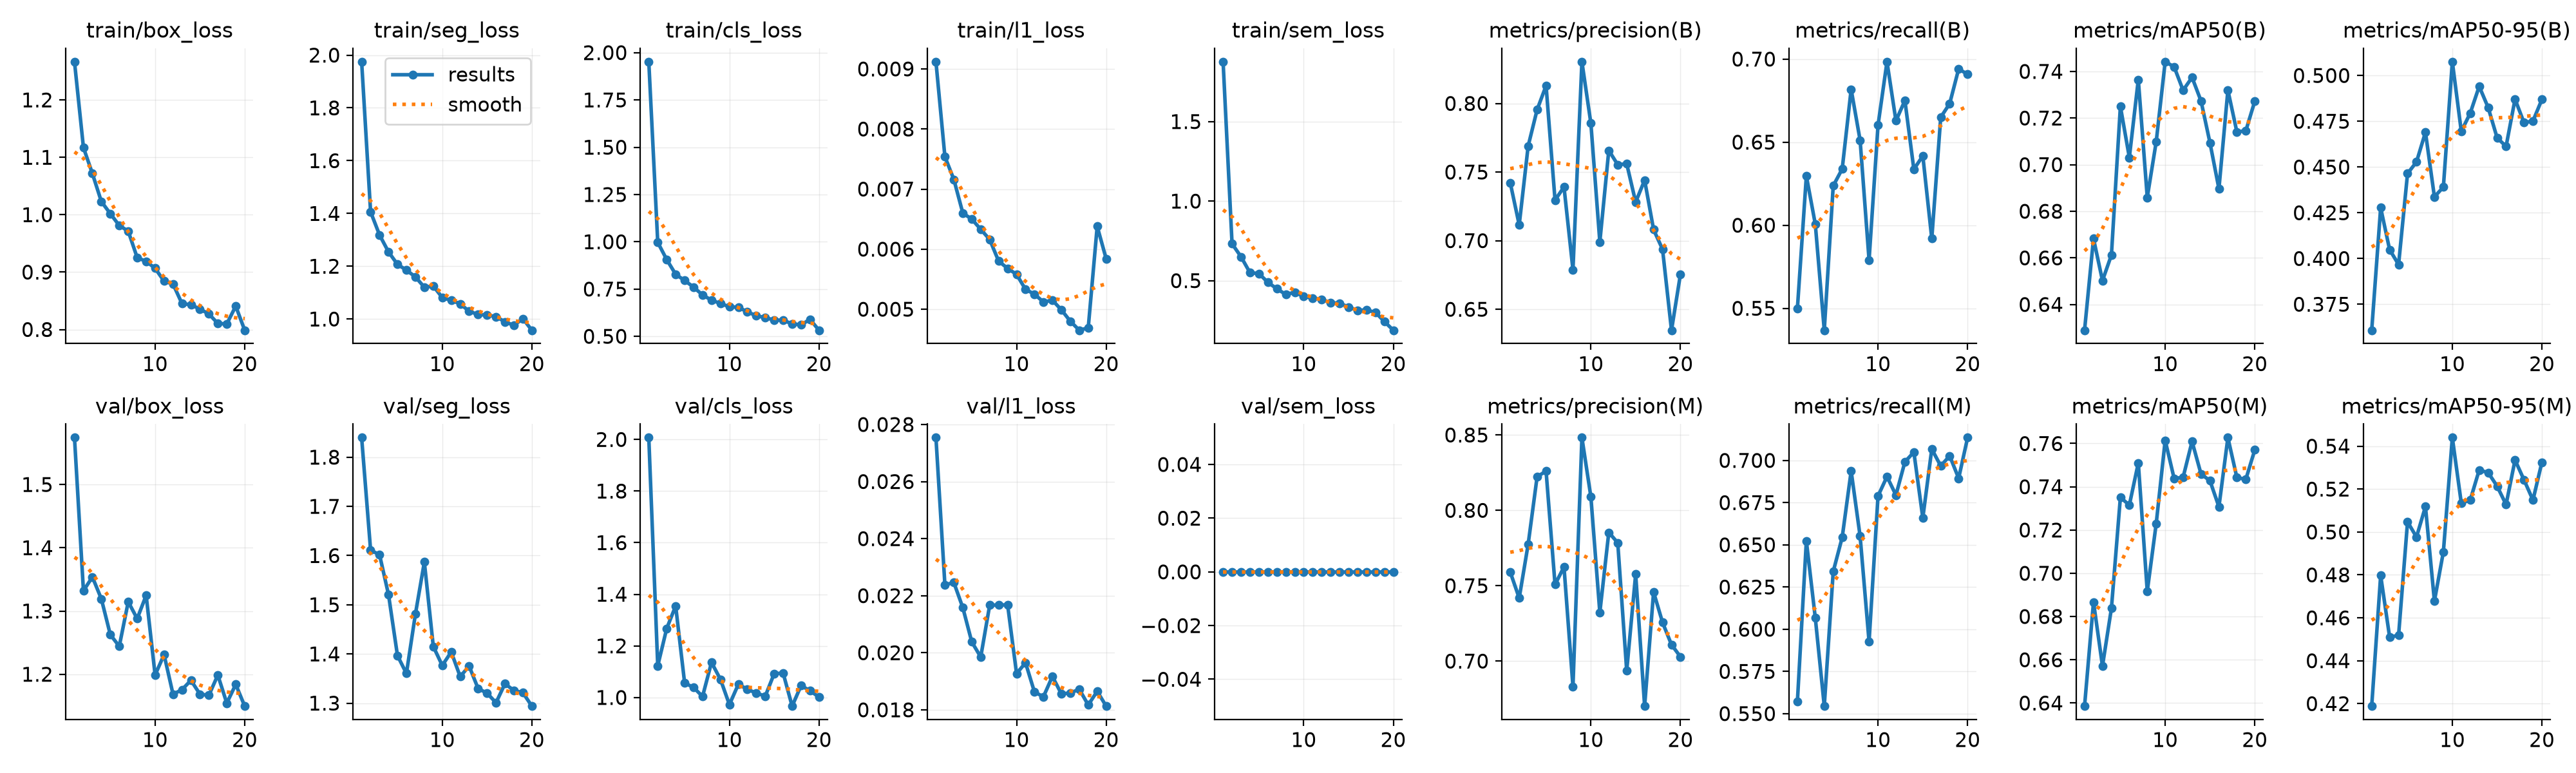

Source data for this figure (header and first rows):
epoch, time, train/box_loss, train/seg_loss, train/cls_loss, train/l1_loss, train/sem_loss, metrics/precision(B), metrics/recall(B), metrics/mAP50(B), metrics/mAP50-95(B), metrics/precision(M), metrics/recall(M), metrics/mAP50(M), metrics/mAP50-95(M), val/box_loss, val/seg_loss, val/cls_loss, val/l1_loss, val/sem_loss, lr/pg0, lr/pg1, lr/pg2
1, 18.91, 1.267, 1.975, 1.952, 0.00912, 1.876, 0.7422, 0.5499, 0.629, 0.3608, 0.7591, 0.5572, 0.6386, 0.4189, 1.574, 1.84, 2.007, 0.02754, 0, 0.0009907, 0.0009907, 0.001925
2, 35.64, 1.117, 1.406, 0.9969, 0.00754, 0.7319, 0.7115, 0.6297, 0.6683, 0.4277, 0.7418, 0.6524, 0.6867, 0.4798, 1.332, 1.611, 1.123, 0.02238, 0, 0.0009505, 0.0009505, 0.0009505
3, 53.05, 1.072, 1.318, 0.906, 0.00716, 0.6503, 0.769, 0.6006, 0.6502, 0.4048, 0.7775, 0.6066, 0.6571, 0.451, 1.354, 1.602, 1.267, 0.02246, 0, 0.000901, 0.000901, 0.000901
4, 70, 1.023, 1.254, 0.828, 0.0066, 0.5501, 0.7954, 0.5368, 0.6612, 0.3967, 0.8223, 0.5544, 0.6838, 0.4518, 1.319, 1.521, 1.355, 0.02158, 0, 0.0008515, 0.0008515, 0.0008515
5, 87.09, 1.002, 1.207, 0.7953, 0.0065, 0.5446, 0.8129, 0.6238, 0.725, 0.4464, 0.826, 0.6342, 0.7351, 0.5047, 1.263, 1.397, 1.056, 0.02038, 0, 0.000802, 0.000802, 0.000802
6, 104, 0.9812, 1.185, 0.7603, 0.00633, 0.4892, 0.7295, 0.6338, 0.703, 0.4528, 0.7508, 0.6544, 0.7315, 0.4976, 1.244, 1.36, 1.039, 0.01985, 0, 0.0007525, 0.0007525, 0.0007525
7, 121, 0.9714, 1.16, 0.7187, 0.00616, 0.4493, 0.7391, 0.6818, 0.7365, 0.469, 0.7625, 0.6937, 0.751, 0.5119, 1.315, 1.481, 1.004, 0.02167, 0, 0.000703, 0.000703, 0.000703
8, 138.1, 0.9252, 1.121, 0.6916, 0.0058, 0.413, 0.6788, 0.6512, 0.6859, 0.4337, 0.683, 0.6551, 0.6916, 0.4678, 1.288, 1.587, 1.136, 0.02167, 0, 0.0006535, 0.0006535, 0.0006535
9, 155, 0.9188, 1.125, 0.6736, 0.00568, 0.4273, 0.8304, 0.579, 0.7098, 0.439, 0.8483, 0.5926, 0.723, 0.4908, 1.325, 1.415, 1.07, 0.02168, 0, 0.000604, 0.000604, 0.000604
10, 172, 0.9067, 1.081, 0.6562, 0.00558, 0.4012, 0.7855, 0.6602, 0.7441, 0.5075, 0.809, 0.6789, 0.7615, 0.544, 1.199, 1.377, 0.9723, 0.01927, 0, 0.0005545, 0.0005545, 0.0005545
11, 189, 0.8843, 1.071, 0.6536, 0.00533, 0.3898, 0.6991, 0.6984, 0.742, 0.4695, 0.7322, 0.6904, 0.7438, 0.5135, 1.231, 1.404, 1.051, 0.01965, 0, 0.000505, 0.000505, 0.000505
12, 206, 0.8793, 1.058, 0.6296, 0.00525, 0.3829, 0.7657, 0.6629, 0.7319, 0.4795, 0.7854, 0.6795, 0.7444, 0.5149, 1.168, 1.354, 1.031, 0.01862, 0, 0.0004555, 0.0004555, 0.0004555
13, 223, 0.8451, 1.029, 0.6088, 0.00512, 0.3607, 0.7553, 0.6751, 0.7374, 0.4941, 0.7785, 0.6991, 0.761, 0.5289, 1.176, 1.375, 1.017, 0.01846, 0, 0.000406, 0.000406, 0.000406
14, 240, 0.8432, 1.017, 0.599, 0.00515, 0.3583, 0.756, 0.6337, 0.7273, 0.4825, 0.6935, 0.7049, 0.7459, 0.5277, 1.19, 1.33, 1.005, 0.01917, 0, 0.0003565, 0.0003565, 0.0003565
15, 257, 0.8356, 1.015, 0.586, 0.00499, 0.3342, 0.7281, 0.6418, 0.7094, 0.4659, 0.7577, 0.666, 0.7428, 0.5213, 1.169, 1.32, 1.092, 0.01856, 0, 0.000307, 0.000307, 0.000307
16, 274.1, 0.8271, 1.009, 0.5853, 0.0048, 0.3132, 0.7441, 0.592, 0.6896, 0.4612, 0.6701, 0.7067, 0.7307, 0.5128, 1.167, 1.301, 1.094, 0.01859, 0, 0.0002575, 0.0002575, 0.0002575
17, 291.2, 0.8105, 0.9892, 0.5659, 0.00465, 0.3157, 0.708, 0.665, 0.732, 0.4871, 0.7458, 0.6967, 0.7627, 0.5335, 1.199, 1.339, 0.9665, 0.01872, 0, 0.000208, 0.000208, 0.000208
18, 308.3, 0.8097, 0.976, 0.561, 0.00469, 0.3008, 0.6937, 0.6732, 0.7141, 0.4742, 0.7256, 0.7027, 0.7443, 0.5243, 1.154, 1.326, 1.046, 0.01817, 0, 0.0001585, 0.0001585, 0.0001585
19, 325.4, 0.8408, 1.001, 0.5895, 0.00638, 0.2432, 0.6347, 0.6941, 0.7145, 0.4751, 0.7109, 0.6894, 0.7434, 0.5149, 1.184, 1.321, 1.026, 0.01865, 0, 0.000109, 0.000109, 0.000109
20, 341.1, 0.7987, 0.9575, 0.5323, 0.00584, 0.1883, 0.6756, 0.6908, 0.7272, 0.4869, 0.7028, 0.7135, 0.757, 0.5325, 1.15, 1.294, 1.001, 0.01813, 0, 5.95e-05, 5.95e-05, 5.95e-05
